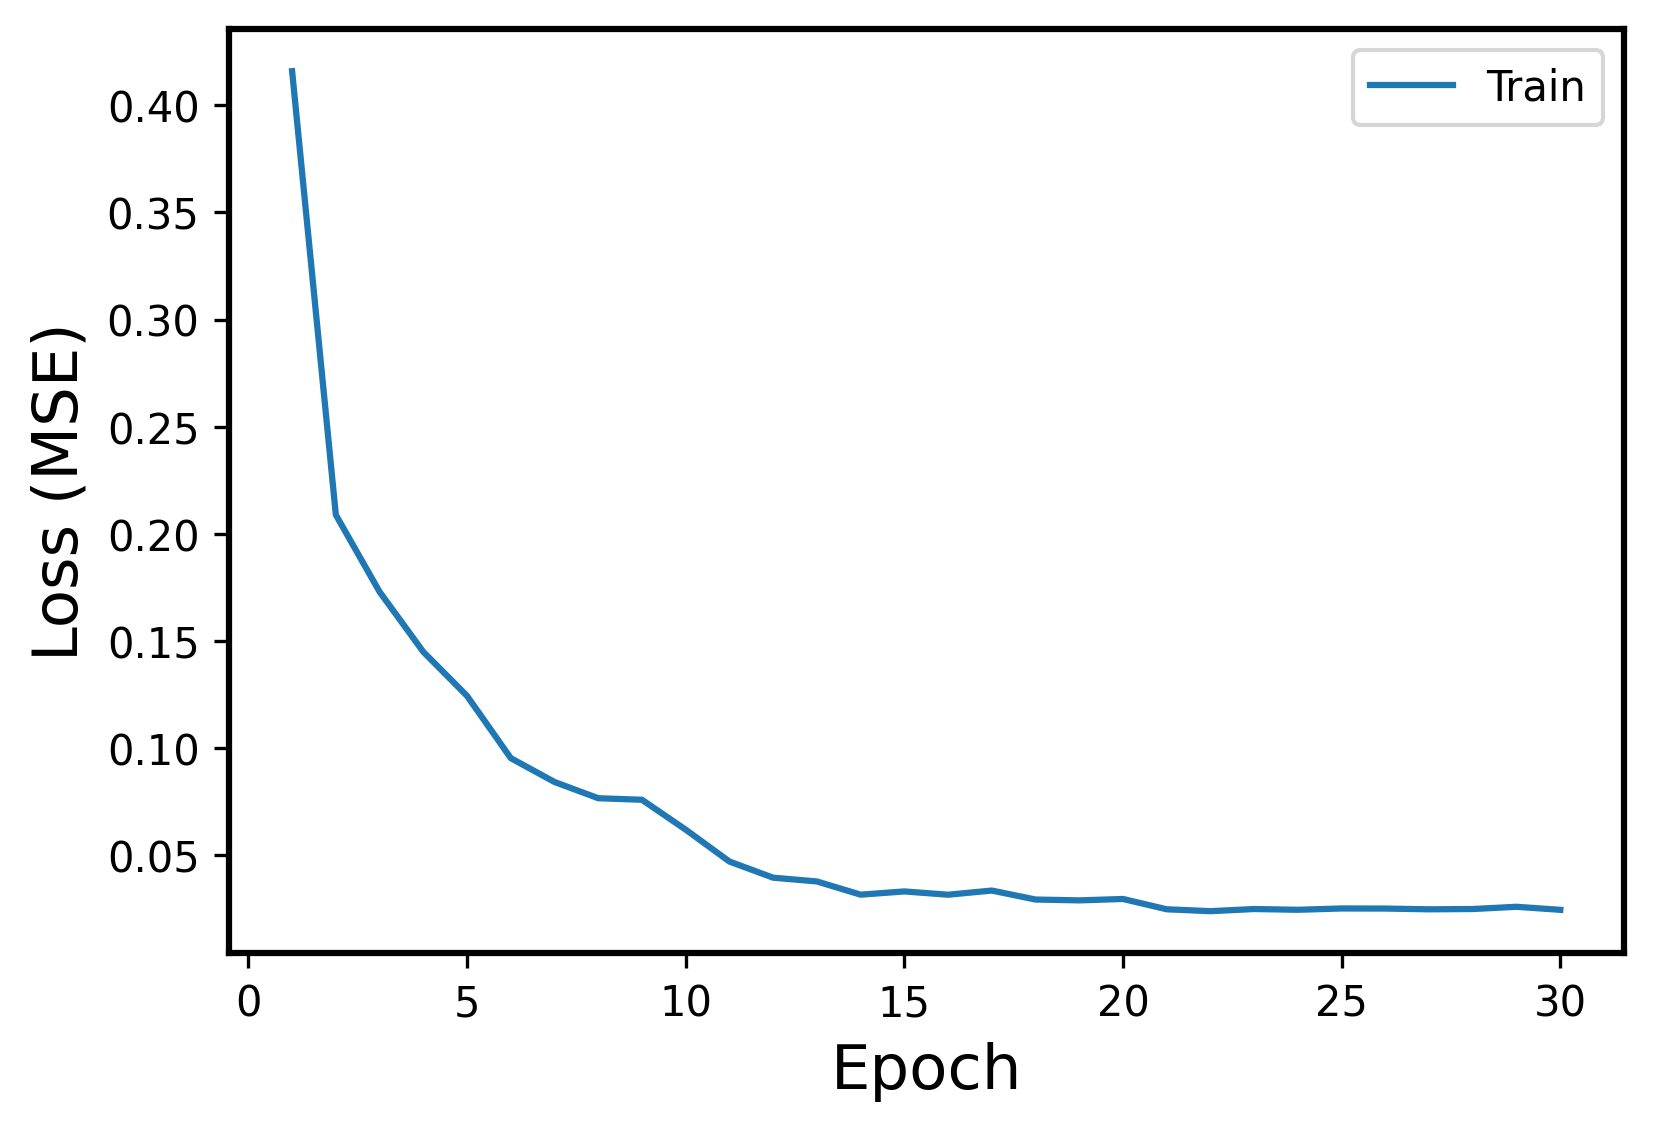

The data file committed next to this chart (first rows):
Epoch, Events, Error
1, Train, 0.416
2, Train, 0.2088
3, Train, 0.1729
4, Train, 0.1449
5, Train, 0.1243
6, Train, 0.09528
7, Train, 0.08414
8, Train, 0.07655
9, Train, 0.07583
10, Train, 0.06189
11, Train, 0.047
12, Train, 0.03945
13, Train, 0.0377
14, Train, 0.03153
15, Train, 0.03304
16, Train, 0.0315
17, Train, 0.03345
18, Train, 0.02926
19, Train, 0.02886
20, Train, 0.02952
21, Train, 0.0247
22, Train, 0.02382
23, Train, 0.02482
24, Train, 0.02447
25, Train, 0.02508
26, Train, 0.02504
27, Train, 0.02469
28, Train, 0.02483
29, Train, 0.02587
30, Train, 0.02444
